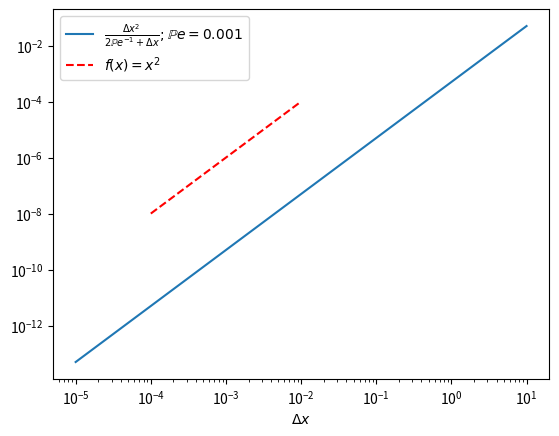
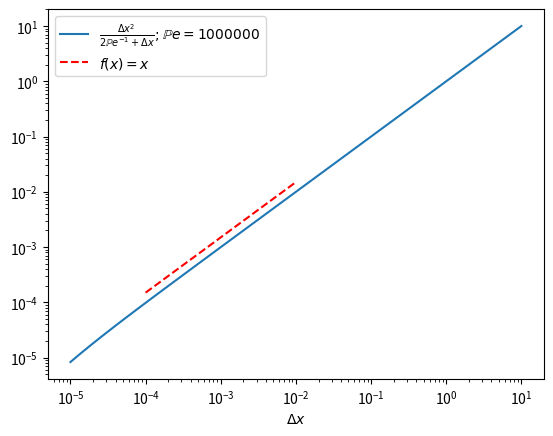

Recreate these plots in Python, in order.
import numpy as np
import matplotlib.pyplot as plt
from os import makedirs

makedirs("graphs", exist_ok=True)

def f(x, Pe):
    return x**2/((2/Pe) + x)

X = np.linspace(-5,1, 50)
X_exp = 10**X


P=[0.001, 1000000]

for i, Pe in enumerate(P):
    F = f(X_exp,Pe)
    fig = plt.figure()
    ax = fig.add_subplot(111)
    ax.set_xlabel(r'$\Delta x$')
    label_str1 = r'$\frac{\Delta x^2}{2 \mathbb{P}e^{-1} + \Delta x}; \mathbb{P}e = 0.001$'
    label_str2 = r'$\frac{\Delta x^2}{2 \mathbb{P}e^{-1} + \Delta x}; \mathbb{P}e = 1000000$'
    
    if i == 0:
        ax.loglog(X_exp, F, label=label_str1)
        ax.loglog([10**(-4), 10**(-2)], [10**(-8), 10**(-4)], '--r', label=r'$f(x) = x^2$')
    elif i == 1:
        ax.loglog(X_exp, F, label=label_str2)
        ax.loglog([10**(-4), 10**(-2)], [1.5*10**(-4), 1.5*10**(-2)], '--r', label=r'$f(x) = x$')
    ax.legend()

    fig.savefig(f'graphs/retricao_Pe={Pe}.pdf', bbox_inches='tight', dpi=300)
    plt.show()
